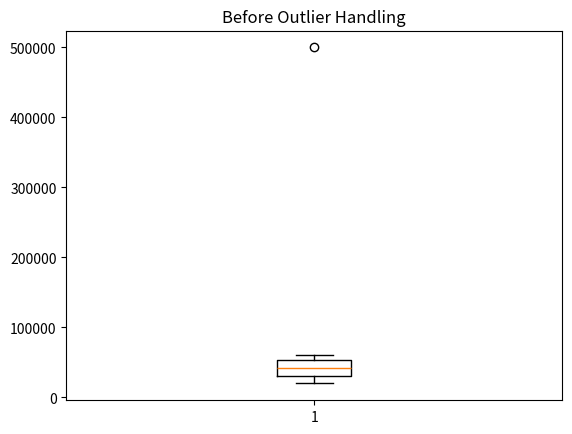
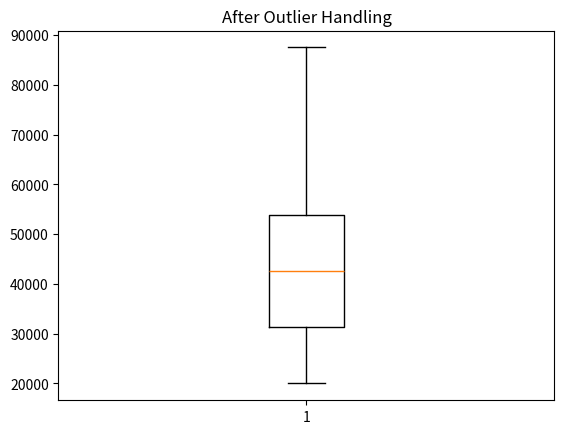

Write the Python code that produced these figures, in order.
# Import Libraries
import pandas as pd
import matplotlib.pyplot as plt

# Create Sample Dataset
dataset = pd.DataFrame({
    'Age': [22, 25, 27, 29, 31, 35, 37, 40, 120, 18],
    'Salary': [25000, 30000, 35000, 40000, 45000, 50000, 55000, 60000, 500000, 20000],
    'Experience': [1, 2, 3, 4, 5, 6, 7, 8, 20, 1],
    'Purchased': [0, 0, 0, 1, 1, 1, 1, 1, 1, 0]
})

# Independent Features
X = dataset.iloc[:, :-1].values

# Dependent Feature
y = dataset.iloc[:, -1].values

print("Independent Features (X)")
print(X)

print("\nDependent Feature (y)")
print(y)

# Display Original Dataset
print("\nOriginal Dataset")
print(dataset)

# Box Plot Before Handling Outliers
plt.boxplot(dataset["Salary"])
plt.title("Before Outlier Handling")
plt.show()

# Calculate Q1, Q3 and IQR
Q1 = dataset["Salary"].quantile(0.25)
Q3 = dataset["Salary"].quantile(0.75)

IQR = Q3 - Q1

# Calculate Lower and Upper Limits
lower_limit = Q1 - 1.5 * IQR
upper_limit = Q3 + 1.5 * IQR

print("\nLower Limit :", lower_limit)
print("Upper Limit :", upper_limit)

# Detect Outliers
outliers = dataset[
    (dataset["Salary"] < lower_limit) |
    (dataset["Salary"] > upper_limit)
]

print("\nDetected Outliers")
print(outliers)

# Apply Capping
dataset["Salary"] = dataset["Salary"].clip(lower_limit, upper_limit)

# Display Updated Dataset
print("\nDataset After Outlier Capping")
print(dataset)

# Box Plot After Handling Outliers
plt.boxplot(dataset["Salary"])
plt.title("After Outlier Handling")
plt.show()
